128-way image classification set "Data" from GitHub (carranzaevolve/recono); label vocabulary: 19 Crimes, 4 Soles, 4 Soles variant 1, 4 Soles variant 2, 4 Soles variant 3, 4 Soles variant 4, 4 Soles variant 6, Bacardi, Beringer, Bodegas Franco Espanolas, Campo Viejo, Casillero del Diablo, Concha Toro Lambrusco, Concha Toro Reservado, Concha Toro Trio, Cune, Josh, La Cetto, La Redonda, La Redonda variant 2, Martini, Moet and Chandon, Monte Xanic, Pata Negra, Riunite, Robert Mondavi, Sangre de Cristo, Santa Julia, Santa Rita, Siglo, Sol y Nieve, Sutter Home, Trivento, varios variant 1, Vina Maipo, World Table, Yellow Tail, Alma Mora, Andre, Anis Mico, Apothic, Barefoot, Boones, California Valle blanco, California Valle tinto, Caribe Cooler, Caribe Cooler Ultra, Carlo Rossi, Carlo Rossi fruit red, Carlo Rossi red, Carlo Rossi white, Carlo Rossi rosso frescato, Carnivor, Carnivor cabernet sauvignon, Codorniu, Conti licor, Controy licor naranja, Cool Wine, Cool Wine blanco, Cool Wine fruity blanco, Cool Wine fruity rosado, Cool Wine fruity tinto, Cool Wine rosado, Cool Wine tinto, Dark Horse, Dark Horse cabernet, Dark Horse chardonnay, Dark Horse merlot, Dark Horse rose, Don Simon white, Ederra, Ederra crianza, Ederra reserva, Ederra roble, Flamingo licor, Gallo, Gallo Family, Gallo Family cabernet, Gallo Family chardonnay, Gallo Family merlot, Gallo Family vin white, Gato Negro, Ghost, Ghost Pines, Glen Bays, Jarabe Madrilena, JP Chenet, Las Moras, Los Intocables, Los Pasos, Louis Martini, MacMurray pinot noir, Medusa Gomichela, Medusa Ultravioleta, Mirassou, Mora, Rompope Holandes, Ron Antillano, Santa Helena, Santa Helena cabernet, Santa Helena carmenere, Santa Helena chardonnay, Santa Helena gran reserva cabernet, Santa Helena gran vino, Santa Helena gran vino rose, Santa Helena gran vino tinto, Santa Helena reserva merlot, Santa Helena rose, Santa Helena varietal cabernet sauvignon, Santa Helena varietal carmenere, Santa Helena varietal chardonnay, Santa Helena varietal merlot, San Telmo, San Telmo cabernet, San Telmo malbec, San Telmo rosado, Septima, Tarapaca, Tequila Jarana, Tequila Mayorazgo, Tequila Viuda de Romero, Tarapaca gran reserva cabernet, Tarapaca gran reserva carmenere, Tarapaca reserva cabernet, Tarapaca reserva carmenere, Trapiche, Tres Coronas, Vodka Karat.

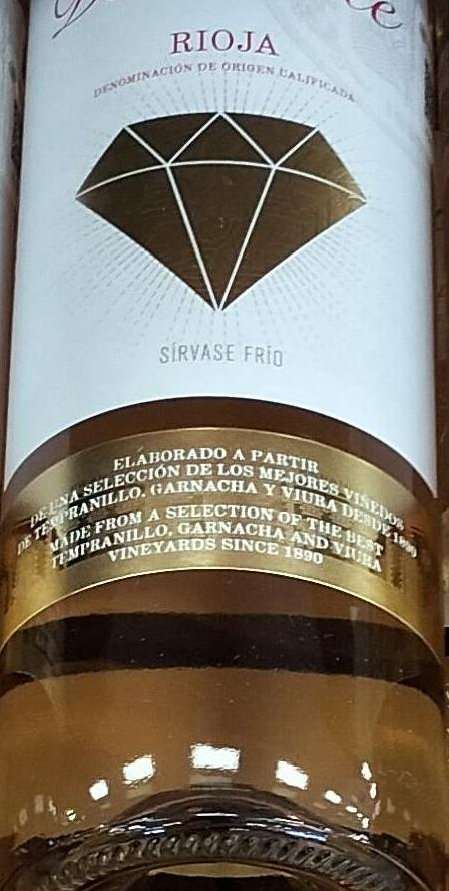
Label: Bodegas Franco Espanolas

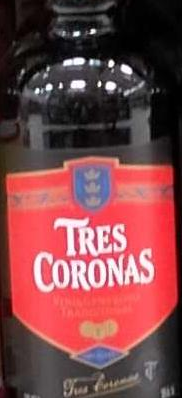
Label: Tres Coronas

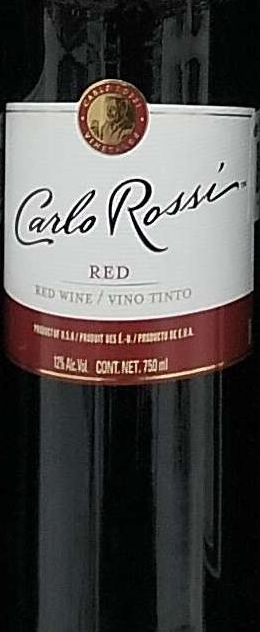
Label: Carlo Rossi red

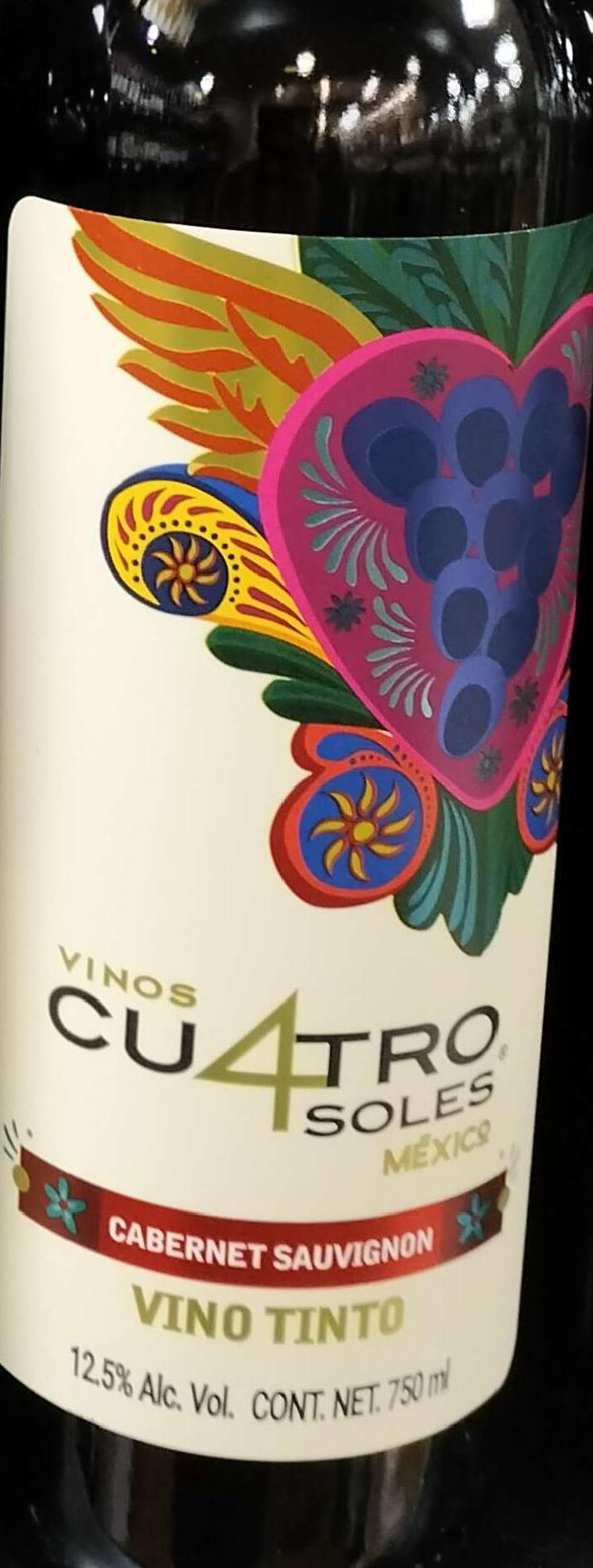
Label: 4 Soles variant 2

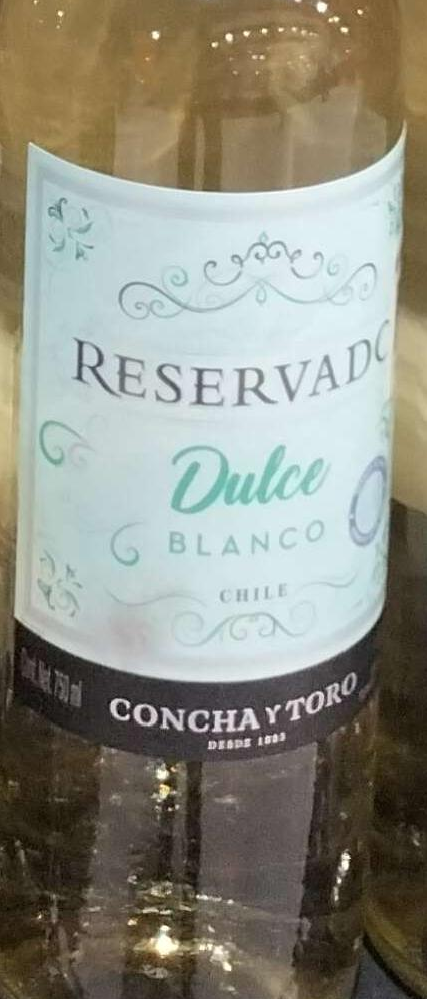
Label: Concha Toro Reservado

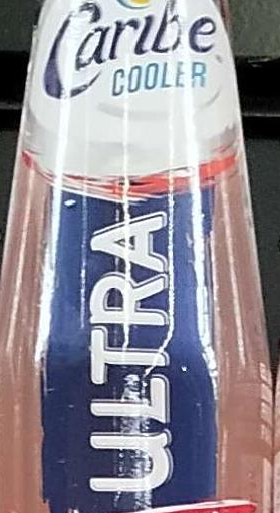
Label: Caribe Cooler Ultra
